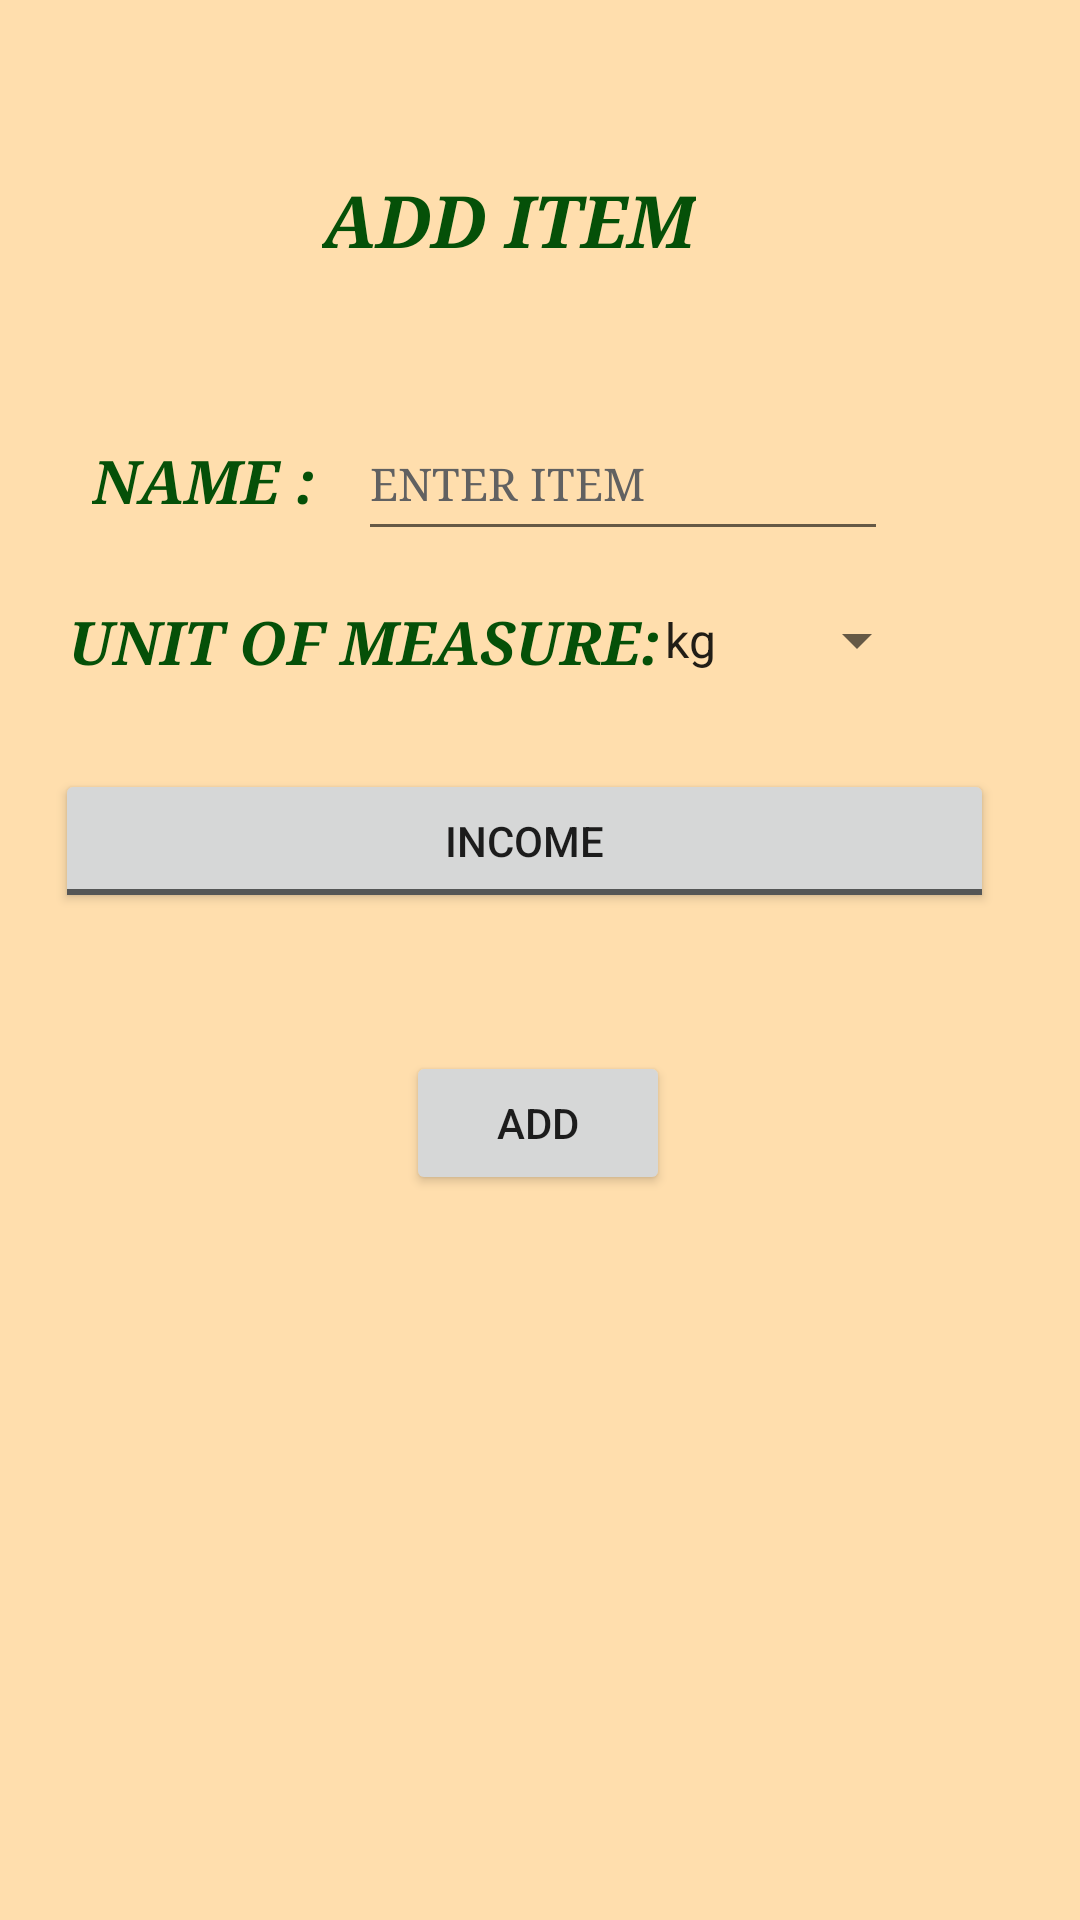

Layout XML and referenced resources for this Android screen:
<!-- AndroidManifest.xml: application theme Theme.Accounting -->
<!-- res/layout/activity_main7.xml -->
<?xml version="1.0" encoding="utf-8"?>
<androidx.constraintlayout.widget.ConstraintLayout xmlns:android="http://schemas.android.com/apk/res/android"
    xmlns:app="http://schemas.android.com/apk/res-auto"
    xmlns:tools="http://schemas.android.com/tools"
    style="@style/fields"
    android:layout_width="match_parent"
    android:layout_height="match_parent"
    tools:context=".MainActivity7"
    android:background="@color/navajowhite">

    <TextView
        android:id="@+id/textView7"
        style="@style/heading1"
        android:layout_width="wrap_content"
        android:layout_height="wrap_content"
        android:text="@string/add_item"
        app:layout_constraintBottom_toBottomOf="parent"
        app:layout_constraintEnd_toEndOf="parent"
        app:layout_constraintHorizontal_bias="0.456"
        app:layout_constraintStart_toStartOf="parent"
        app:layout_constraintTop_toTopOf="parent"
        app:layout_constraintVertical_bias="0.094" />

    <TextView
        android:id="@+id/textView8"
        style="@style/heading2"
        android:layout_width="wrap_content"
        android:layout_height="wrap_content"
        android:text="@string/name"
        app:layout_constraintBottom_toBottomOf="parent"
        app:layout_constraintEnd_toEndOf="parent"
        app:layout_constraintHorizontal_bias="0.107"
        app:layout_constraintStart_toStartOf="parent"
        app:layout_constraintTop_toTopOf="parent"
        app:layout_constraintVertical_bias="0.239" />

    <EditText
        android:id="@+id/editTextTextPersonName2"
        style="@style/fields"
        android:layout_width="wrap_content"
        android:layout_height="wrap_content"
        android:cursorVisible="true"
        android:ems="10"
        android:hint="@string/enter_item"
        android:importantForAutofill="no"
        android:inputType="textPersonName"
        android:maxLength="15"
        android:maxLines="1"
        android:minHeight="48dp"
        android:textColorHint="#616161"
        app:layout_constraintBottom_toBottomOf="parent"
        app:layout_constraintEnd_toEndOf="parent"
        app:layout_constraintHorizontal_bias="0.651"
        app:layout_constraintStart_toStartOf="parent"
        app:layout_constraintTop_toTopOf="parent"
        app:layout_constraintVertical_bias="0.229" />

    <Button
        android:id="@+id/button10"
        android:layout_width="wrap_content"
        android:layout_height="wrap_content"
        android:text="@string/add"
        app:layout_constraintBottom_toBottomOf="parent"
        app:layout_constraintEnd_toEndOf="parent"
        app:layout_constraintHorizontal_bias="0.498"
        app:layout_constraintStart_toStartOf="parent"
        app:layout_constraintTop_toTopOf="parent"
        app:layout_constraintVertical_bias="0.592" />

    <TextView
        android:id="@+id/textView10"
        style="@style/heading2"
        android:layout_width="wrap_content"
        android:layout_height="wrap_content"
        android:text="@string/unit_of_measure"
        app:layout_constraintBottom_toBottomOf="parent"
        app:layout_constraintEnd_toEndOf="parent"
        app:layout_constraintHorizontal_bias="0.14"
        app:layout_constraintStart_toStartOf="parent"
        app:layout_constraintTop_toTopOf="parent"
        app:layout_constraintVertical_bias="0.327" />

    <Spinner
        android:id="@+id/spinner"
        android:layout_width="96dp"
        android:layout_height="54dp"
        android:contentDescription="@string/add_unit"
        android:drawSelectorOnTop="true"
        android:entries="@array/units"
        app:layout_constraintBottom_toBottomOf="parent"
        app:layout_constraintEnd_toEndOf="parent"
        app:layout_constraintHorizontal_bias="0.809"
        app:layout_constraintStart_toStartOf="parent"
        app:layout_constraintTop_toTopOf="parent"
        app:layout_constraintVertical_bias="0.318" />

    <ToggleButton
        android:id="@+id/toggleButton"
        android:layout_width="313dp"
        android:layout_height="48dp"
        android:text="@string/togglebutton"
        android:textOff="@string/income"
        android:textOn="@string/expense"
        app:layout_constraintBottom_toBottomOf="parent"
        app:layout_constraintEnd_toEndOf="parent"
        app:layout_constraintHorizontal_bias="0.387"
        app:layout_constraintStart_toStartOf="parent"
        app:layout_constraintTop_toTopOf="parent"
        app:layout_constraintVertical_bias="0.433"/>

</androidx.constraintlayout.widget.ConstraintLayout>
<!-- resources referenced by this layout -->
<resources>
  <string-array name="units">
          <item>kg</item>
          <item>lt</item>
          <item>nbr</item>
          <item>none</item>
      </string-array>
  <color name="navajowhite">#FFDEAD</color>
  <string name="add">ADD</string>
  <string name="add_item">ADD ITEM</string>
  <string name="add_unit">ADD UNIT</string>
  <string name="enter_item">ENTER ITEM</string>
  <string name="expense">EXPENSE</string>
  <string name="income">INCOME</string>
  <string name="name">NAME :</string>
  <string name="togglebutton">ToggleButton</string>
  <string name="unit_of_measure">UNIT OF MEASURE:</string>
  <style name="fields">
          <item name="android:textColor">#055008</item>
          <item name="android:fontFamily">serif</item>
          <item name="android:textSize">15sp</item>
      </style>
  <style name="heading1">
          <item name="android:textStyle">bold|italic</item>
          <item name="android:textColor">#055008</item>
          <item name="android:fontFamily">serif</item>
          <item name="android:textSize">24sp</item>
      </style>
  <style name="heading2">
          <item name="android:textStyle">bold|italic</item>
          <item name="android:textColor">#055008</item>
          <item name="android:fontFamily">serif</item>
          <item name="android:textSize">20sp</item>
      </style>
  <style name="Theme.Accounting" parent="Theme.MaterialComponents.Light.DarkActionBar">
          
          <item name="colorPrimary">@color/maroon</item>
          <item name="colorPrimaryVariant">@color/maroon</item>
          <item name="colorOnPrimary">@color/white</item>
          
          <item name="colorSecondary">@color/navajowhite</item>
          <item name="colorSecondaryVariant">@color/navajowhite</item>
          <item name="colorOnSecondary">@color/white</item>
          
          <item name="android:statusBarColor" tools:targetApi="l">?attr/colorPrimaryVariant</item>
          
      </style>
  <color name="maroon">#800000</color>
  <color name="white">#FFFFFFFF</color>
</resources>
